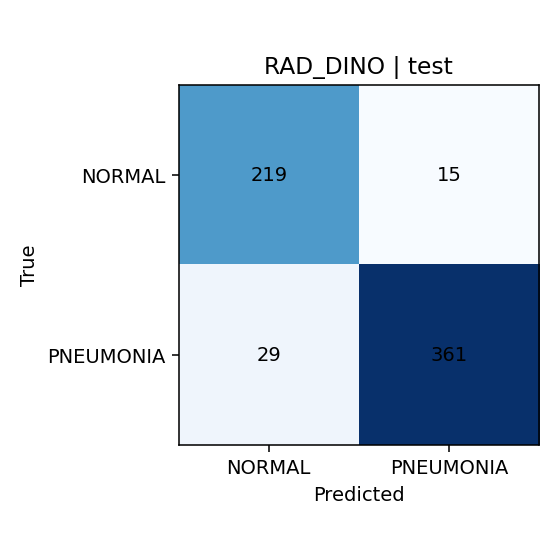

Values plotted in this chart, from the file beside it:
, NORMAL, PNEUMONIA
NORMAL, 219, 15
PNEUMONIA, 29, 361
